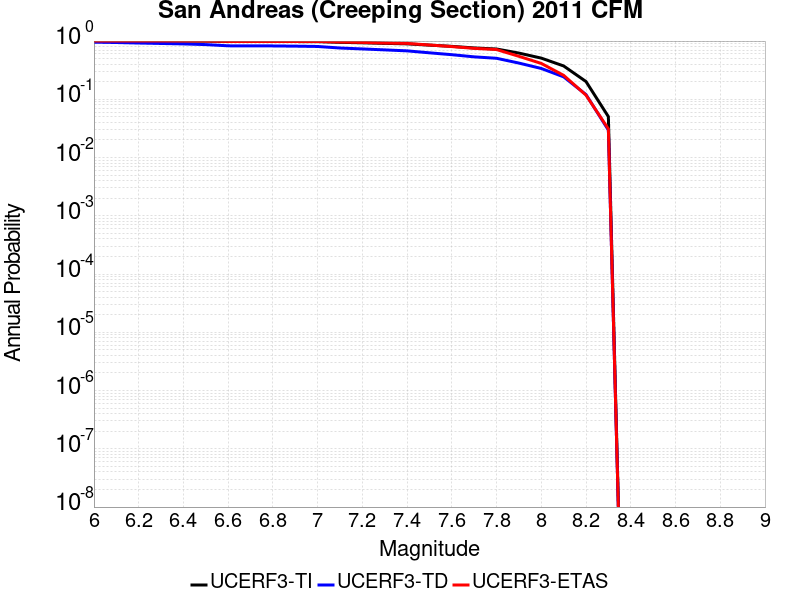

Data behind this chart, as committed beside it:
Magnitude, UCERF3-TI Prob, UCERF3-TD Prob, UCERF3-ETAS Prob
6.0, 1, 0.9569, 1.0
6.1, 1, 0.9439, 1.0
6.2, 1, 0.9251, 1.0
6.3, 0.9999, 0.909, 1.0
6.4, 0.9995, 0.8938, 1.0
6.5, 0.9978, 0.8695, 1.0
6.6, 0.984, 0.829, 0.985
6.7, 0.983, 0.8261, 0.985
6.8, 0.9827, 0.8248, 0.985
6.9, 0.9808, 0.8178, 0.985
7.0, 0.9778, 0.8075, 0.985
7.1, 0.9511, 0.7597, 0.965
7.2, 0.9336, 0.7325, 0.948
7.3, 0.9124, 0.7055, 0.924
7.4, 0.8959, 0.6789, 0.911
7.5, 0.8513, 0.6285, 0.856
7.6, 0.8114, 0.5834, 0.804
7.7, 0.7622, 0.5357, 0.749
7.8, 0.7306, 0.5063, 0.715
7.9, 0.6218, 0.4188, 0.547
8.0, 0.5096, 0.3384, 0.413
8.1, 0.3738, 0.2432, 0.258
8.2, 0.2019, 0.1206, 0.118
8.3, 0.05042, 0.02967, 0.031
